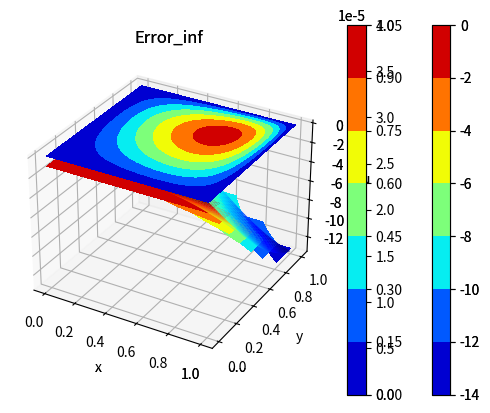

Source code (Python):
import numpy as np
from scipy.sparse import lil_matrix, csr_matrix
from scipy.sparse.linalg import spsolve
import matplotlib.pyplot as plt

# Define the domain and mesh size
def nine_point_stencil(n):
  h = 2**(-n)
  x = np.arange(0, 1+h, h)
  y = np.arange(0, 1+h, h)
  X, Y = np.meshgrid(x, y)
  N = len(x)-2  # number of interior nodes


  # Define the right-hand side function f(x,y) and the boundary conditions g(x,y)
  def f(x, y):
      return -20 * x**4 * y**3 - 12 * x**2 * y**5 - 17 *np.sin(x*y) * (x**2 + y**2)

  def g(x, y):
      return x**4 * y**5 - 17 * np.sin(x*y)

  # Create the sparse matrix A using the five-point stencil
  gamma = -20                # Main point coefficient
  alfa = 4                  # Right, Left, Up, and Down neighbors coefficient
  betta = 1                 # Corner neighbors coefficient
  A = lil_matrix((N **2, N ** 2))
  for i in range(N):
      for j in range(N):
          k = i * N + j
          #The main point
          A[k, k] = gamma
        
          if j< N - 1:
              # Right neighbor
              A[k, k + 1] = alfa
              # Left neighbor
              A[k + 1, k ] = alfa
            
              if i < N - 1:
                # Up_Left neighbor
                 A[k + 1, k + N] = betta
                 # Down_Right neighbor
                 A[k + N, k + 1] = betta
              
          if i < N - 1:
            
              # Up neighbor
              A[k, k + N] = alfa
              # Down neighbor
              A[k + N, k] = alfa
            
              if j< N - 1:
                # Up_Right neighbor
                  A[k, k + N+1] = betta
                # Down_Left neighbor
                  A[k + N+1, k] = betta
  
  A = csr_matrix(A)  # convert to compressed sparse row format
 

  # Define the vector b by computing the values of f(x,y) and g(x,y) at each node
  
  b = np.zeros(N**2)
  for i in range(N):
      for j in range(N):
          k = i*N+j
          b[k] = - f(x[i+1], y[j+1])*6*h**2
          
          if i == 0:
             if j == 0: 
                b[k] -= alfa * g(x[0], y[1]) + alfa * g(x[1], y[0]) + betta * g(x[0], y[0]) + betta * g(x[0], y[2]) + betta * g(x[2], y[0])
            
             if j == N-1: 
                b[k] -= alfa * g(x[0], y[N]) + alfa * g(x[1], y[N+1]) + betta * g(x[0], y[N+1]) + betta * g(x[0], y[N-1]) + betta * g(x[2], y[N+1])
              
             if j > 0 and j < N-1:
                b[k] -= betta * g(x[0], y[j]) + alfa * g(x[0], y[j+1]) + betta * g(x[0], y[j+2])
               
          
          
          if i == N-1:
              if j == 0: 
                b[k] -= alfa * g(x[N+1], y[1]) + alfa * g(x[N], y[0]) + betta * g(x[N-1], y[0]) + betta * g(x[N+1], y[0]) + betta * g(x[N+1], y[2])
                
              if j == N-1: 
                b[k] -= alfa * g(x[N+1], y[N]) + alfa * g(x[N], y[N+1]) + betta * g(x[N+1], y[N+1]) + betta * g(x[N-1], y[N+1]) + betta * g(x[N+1], y[N-1])
                
              if j > 0 and j < N-1:
                b[k] -= betta * g(x[N+1], y[j]) + alfa * g(x[N+1], y[j+1]) + betta * g(x[N+1], y[j+2])   
                
          
          if i > 0 and i < N-1:
             if j == 0:
                b[k] -= betta * g(x[i], y[0]) + alfa * g(x[i+1], y[0]) + betta * g(x[i+2], y[0])
                
             if j == N-1:
                b[k] -= betta * g(x[i], y[N+1]) + alfa * g(x[i+1], y[N+1]) + betta * g(x[i+2], y[N+1])
           

  # Solve the linear system Ax = b using a sparse direct solver
  u = spsolve(A, b)

  # Reshape the solution vector x into a 2D array and plot the solution
  U = np.zeros((N+2, N+2))
  U[1:-1, 1:-1] = u.reshape((N, N))


  # Set boundary conditions
  for i in range(N+2):
      for j in range(N+2):
        
          if i == 0:
             U[0, j]=g(x[i], y[j])
             
          if i == N+1:
             U[N+1, j]=g(x[i], y[j])
             
          if j == 0:
             U[i, 0]=g(x[i], y[j])
             
          if j == N+1:
             U[i, N+1]=g(x[i], y[j])

  u_exact = np.zeros((N+2, N+2))
  for i in range(N+2):
      for j in range(N+2):
        u_exact [i,j]=  g(x[i], y[j]) 
  

  error_inf_matrix = np.abs(U-u_exact)
  error_inf = np.max(error_inf_matrix)
  error_l2 = np.sqrt(np.sum((U-u_exact)**2))
  
  
  fig = plt.figure(1)
  ax = fig.add_subplot(111, projection='3d')
  ax.plot_surface(X, Y, U, cmap='jet')
  ax.set_xlabel('x')
  ax.set_ylabel('y')
  ax.set_zlabel('u')
  ax.set_title('Numerical solution of -∆u=f')
  plt.show()

  plt.contourf(X, Y, U, cmap='jet')
  plt.colorbar()
  plt.xlabel('x')
  plt.ylabel('y')
  plt.title('Numerical solution of -∆u=f')
  plt.show()
  
  plt.contourf(X, Y, error_inf_matrix, cmap='jet')
  plt.colorbar()
  plt.xlabel('x')
  plt.ylabel('y')
  plt.title('Error_inf')
  plt.show()
  

  return error_inf, error_l2
errors_inf = []
errors_l2 = []
i= 0
for n in [7,8]:
  i += i
  result = nine_point_stencil(n)
  errors_inf.append (result [0])
  errors_l2 .append (result [1])
  
odredr_inf = np.log2 (errors_inf[0]/errors_inf[1])
print (odredr_inf)
print (errors_inf)

odredr_l2 = np.log2 (errors_l2[0]/errors_l2[1])
print (odredr_l2)
print (errors_l2)


